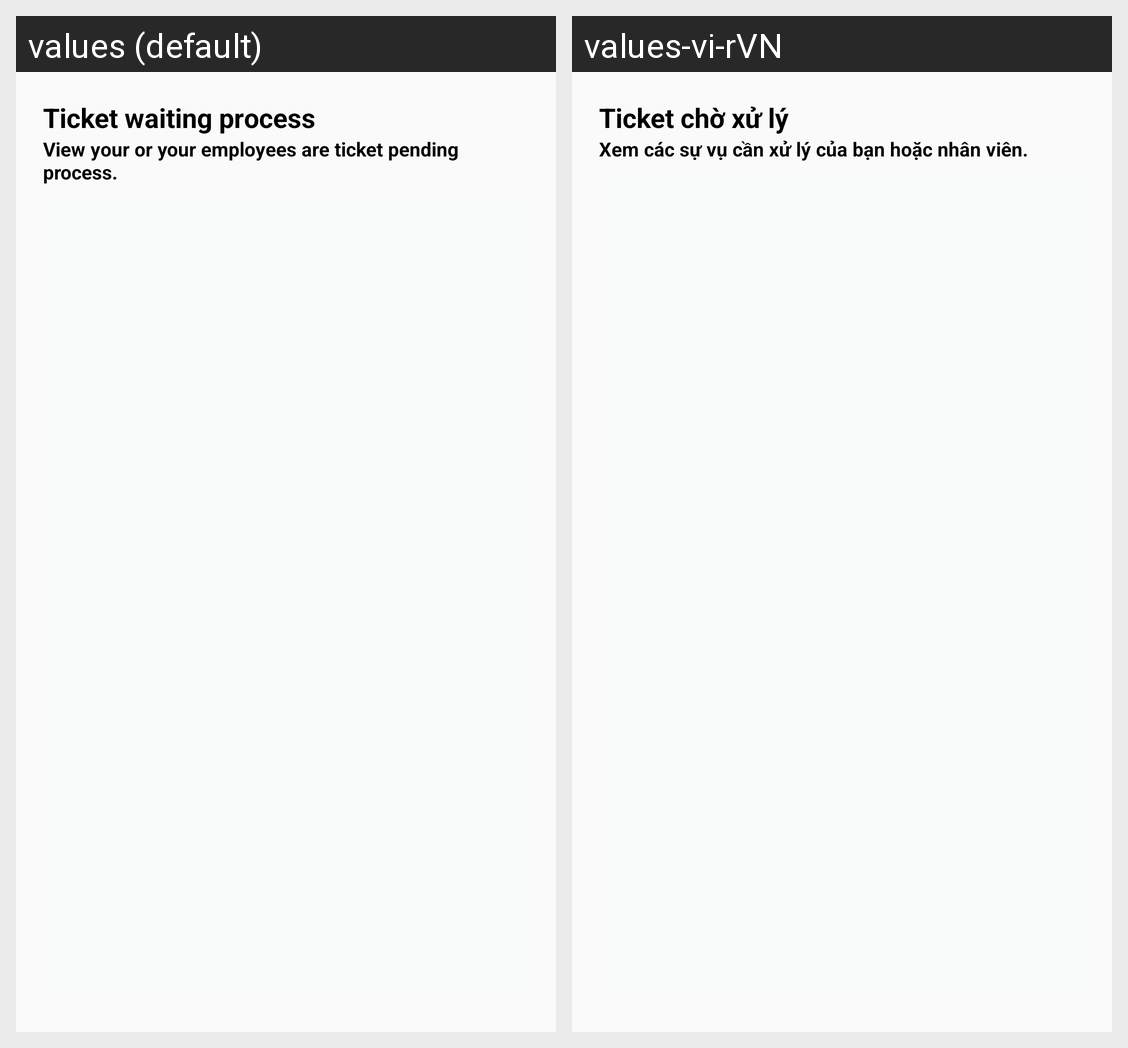

The same Android screen rendered under two of its app's locales, left to right. List the strings drawn on it with the default value and each locale's translation.
Android screen res/layout/proccessing_ticket.xml rendered under 2 locales, left to right: values (default), values-vi-rVN. Device: Nexus 5 (rendered at 1080×1920; each locale shown at half size, 540×960, under a caption strip naming it); theme AppTheme.
Strings drawn on this screen, with the default value and each locale's value (text and hints the layout hard-codes, and strings that could not be matched under every locale, appear in the picture but are not listed):

appwidget_ticket_waiting_process_title
  values: Ticket waiting process
  values-vi-rVN: Ticket chờ xử lý

app_widget_ticket_waiting_process_description
  values: View your or your employees are ticket pending process.
  values-vi-rVN: Xem các sự vụ cần xử lý của bạn hoặc nhân viên.
